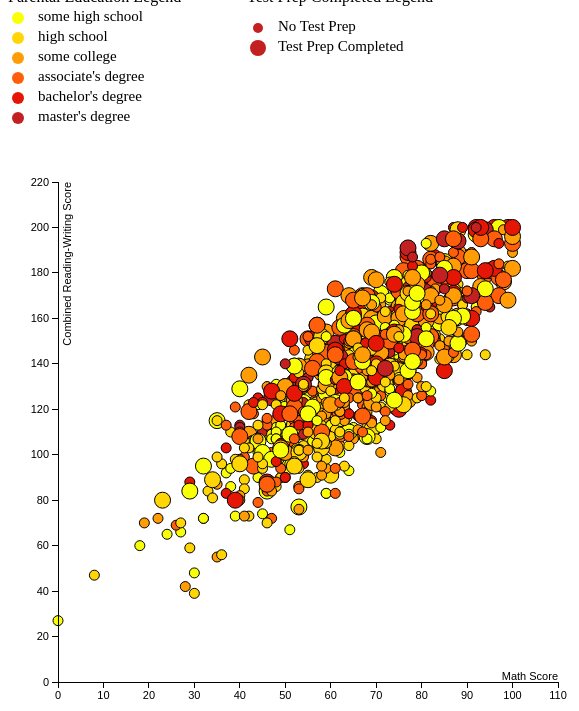
D3 v3 page, settled after 480 driven frames (8 s of simulated time); the page loaded 1 data file(s).


    d3.csv('StudentsPerformance.csv', function (data) {
        var body = d3.select('body')
          var margin = { top: 50, right: 50, bottom: 50, left: 50 }
          var h = 600 - margin.top - margin.bottom
          var w = 600 - margin.left - margin.right
          var formatPercent = d3.format('.2%')

        var colorScale = d3.scale.category20()
        
        var formatPercent = d3.format('.2%')
        var gender = data.gender;
        var race = data.race;
        var parental = data.parental_ed;
        var lunch = data.lunch;
        var prep = data.prep;
        var math = data.math_score;
        var readwrite = data.read_write_score;

        var svg = d3.select("svg");
    
        var CHART_SIZE = 350;

        var xScale = d3.scale.linear()
            .domain([
                d3.min([0,d3.min(data,function (d) { return d.math_score })]), 110
                ])
            .range([0,w])
        var yScale = d3.scale.linear()
            .domain([
                d3.min([0,d3.min(data,function (d) { return d.read_write_score })]), 220
                ])
            .range([h,0])

          var svg = body.append('svg')
              .attr('height',h + margin.top + margin.bottom)
              .attr('width',w + margin.left + margin.right)
            .append('g')
              .attr('transform','translate(' + margin.left + ',' + margin.top + ')')
          var xAxis = d3.svg.axis()
            .scale(xScale)
            .ticks(10)
            .orient('bottom')
          var yAxis = d3.svg.axis()
            .scale(yScale)
            .ticks(10)
            .orient('left')
        var circles = svg.selectAll('circle')
            .data(data)
            .enter()
          .append('circle')
            .attr('cx',function (d) { return xScale(d.math_score) })
            .attr('cy',function (d) { return yScale(d.read_write_score) })
            .attr('r',function (d) { 
            if (d.prep == "completed") {
                return 8
            }
            else {
                return 5
            }
            
             })
            .attr('stroke','black')
            .attr('stroke-width',1)
            .attr('fill',function (d) {
                if (d.parental_ed == "some high school") {
                    return "#F8FF06" }
                else if (d.parental_ed == "high school") {
                    return "#FFD506" }
                if (d.parental_ed == "some college") {
                    return "#FF9C06" }
                if (d.parental_ed == "associate's degree") {
                    return "#FF5E0B" }
                if (d.parental_ed == "bachelor's degree") {
                    return "#E61606" }
                if (d.parental_ed == "master's degree") {
                    return "#C32121" }
                else{
                    return "#080808"
                }})
            .on('mouseover', function () {
              d3.select(this)
                .transition()
                .duration(250)
                .attr('r',12)
                .attr('stroke-width',3)
            })
            .on('mouseout', function () {
              d3.select(this)
                .transition()
                .duration(150)
                .attr('r',function (d) { 
                    if (d.prep == "completed") {
                        return 8
                    }
                    else {
                        return 5
                    }})
                .attr('stroke-width',1)
            })
          .append('title')
            .text(function (d) { return 'Gender: ' + d.gender +
                                 '\nLunch: ' + d.lunch 
                                })
        svg.append('g')
            .attr('class','axis')
            .attr('transform', 'translate(0,' + h + ')')
            .call(xAxis)
          .append('text') 
            .attr('class','label')
            .attr('y',-10)
            .attr('x',w)
            .attr('dy','.71em')
            .style('text-anchor','end')
            .text('Math Score')
        svg.append('g')
            .attr('class', 'axis')
            .call(yAxis)
          .append('text')
            .attr('class','label')
            .attr('transform','rotate(-90)')
            .attr('x',0)
            .attr('y',5)
            .attr('dy','.71em')
            .style('text-anchor','end')
            .text('Combined Reading-Writing Score')


        var svg = d3.select("#my_dataviz")
        svg.append("circle").attr("cx",10).attr("cy", 10).attr("r", 6).style("fill", "#F8FF06")
        svg.append("circle").attr("cx",10).attr("cy",30).attr("r", 6).style("fill", "#FFD506")
        svg.append("circle").attr("cx",10).attr("cy",50).attr("r", 6).style("fill", "#FF9C06")
        svg.append("circle").attr("cx",10).attr("cy",70).attr("r", 6).style("fill", "#FF5E0B")
        svg.append("circle").attr("cx",10).attr("cy",90).attr("r", 6).style("fill", "#E61606")
        svg.append("circle").attr("cx",10).attr("cy",110).attr("r", 6).style("fill", "#C32121")
        svg.append("text").attr("x", 30).attr("y", 10).text("some high school").style("font-size", "15px").attr("alignment-baseline","middle")
        svg.append("text").attr("x", 30).attr("y", 30).text("high school").style("font-size", "15px").attr("alignment-baseline","middle")
        svg.append("text").attr("x", 30).attr("y", 50).text("some college").style("font-size", "15px").attr("alignment-baseline","middle")
        svg.append("text").attr("x", 30).attr("y", 70).text("associate's degree").style("font-size", "15px").attr("alignment-baseline","middle")
        svg.append("text").attr("x", 30).attr("y", 90).text("bachelor's degree").style("font-size", "15px").attr("alignment-baseline","middle")
        svg.append("text").attr("x", 30).attr("y", 110).text("master's degree").style("font-size", "15px").attr("alignment-baseline","middle")

        svg.append("circle").attr("cx",250).attr("cy", 20).attr("r", 5).style("fill", "#C32121")
        svg.append("circle").attr("cx",250).attr("cy",40).attr("r", 8).style("fill", "#C32121")
        svg.append("text").attr("x", 270).attr("y", 20).text("No Test Prep").style("font-size", "15px").attr("alignment-baseline","middle")
        svg.append("text").attr("x", 270).attr("y", 40).text("Test Prep Completed").style("font-size", "15px").attr("alignment-baseline","middle")

      })
    

### data: StudentsPerformance.csv
gender, race, parental_ed, lunch, prep, math_score, reading_score, writing_score, read_write_score
female, group B, bachelor's degree, standard, none, 72, 72, 74, 146
female, group C, some college, standard, completed, 69, 90, 88, 178
female, group B, master's degree, standard, none, 90, 95, 93, 188
female, group B, associate's degree, standard, none, 71, 83, 78, 161
female, group B, some college, standard, completed, 88, 95, 92, 187
female, group B, high school, free/reduced, none, 38, 60, 50, 110
female, group B, high school, standard, none, 65, 81, 73, 154
female, group A, master's degree, standard, none, 50, 53, 58, 111
female, group C, some high school, standard, none, 69, 75, 78, 153
female, group B, some high school, free/reduced, none, 18, 32, 28, 60
female, group C, associate's degree, free/reduced, none, 54, 58, 61, 119
female, group B, some college, free/reduced, completed, 65, 75, 70, 145
female, group C, some high school, standard, none, 69, 73, 73, 146
female, group C, bachelor's degree, standard, none, 67, 69, 75, 144
female, group D, master's degree, standard, none, 62, 70, 75, 145
female, group D, some college, standard, none, 69, 74, 74, 148
female, group B, some college, standard, none, 63, 65, 61, 126
female, group E, master's degree, free/reduced, none, 56, 72, 65, 137
female, group D, associate's degree, standard, none, 74, 81, 83, 164
female, group D, some high school, free/reduced, none, 50, 64, 59, 123
female, group D, associate's degree, free/reduced, completed, 75, 90, 88, 178
female, group C, associate's degree, standard, none, 58, 73, 68, 141
female, group B, associate's degree, standard, none, 53, 58, 65, 123
female, group E, associate's degree, free/reduced, none, 50, 56, 54, 110
female, group A, associate's degree, standard, completed, 55, 65, 62, 127
female, group C, high school, standard, none, 66, 71, 76, 147
female, group D, associate's degree, free/reduced, completed, 57, 74, 76, 150
female, group C, some high school, free/reduced, completed, 71, 84, 87, 171
female, group C, high school, free/reduced, none, 33, 41, 43, 84
female, group E, associate's degree, standard, completed, 82, 85, 86, 171
female, group C, some high school, free/reduced, none, 0, 17, 10, 27
female, group C, associate's degree, standard, none, 69, 80, 71, 151
female, group D, some high school, standard, none, 59, 58, 59, 117
female, group C, some college, standard, none, 60, 72, 74, 146
female, group C, associate's degree, standard, none, 39, 64, 57, 121
female, group D, some college, free/reduced, completed, 58, 63, 73, 136
female, group A, associate's degree, free/reduced, none, 41, 51, 48, 99
female, group D, some high school, standard, completed, 61, 74, 72, 146
female, group E, master's degree, standard, none, 62, 68, 68, 136
female, group B, associate's degree, standard, none, 47, 49, 50, 99
female, group C, some college, standard, none, 73, 80, 82, 162
female, group C, some college, free/reduced, none, 76, 83, 88, 171
female, group D, associate's degree, standard, none, 71, 71, 74, 145
female, group A, some college, standard, none, 58, 70, 67, 137
female, group D, some high school, standard, none, 73, 86, 82, 168
female, group C, bachelor's degree, standard, none, 65, 72, 74, 146
female, group B, some college, standard, none, 79, 86, 92, 178
female, group E, some college, standard, completed, 63, 72, 70, 142
female, group D, some college, free/reduced, none, 58, 67, 62, 129
female, group D, bachelor's degree, standard, none, 65, 67, 62, 129
female, group D, associate's degree, standard, none, 85, 91, 89, 180
female, group C, some college, standard, none, 58, 67, 72, 139
female, group D, master's degree, standard, none, 87, 100, 100, 200
female, group B, associate's degree, free/reduced, none, 52, 76, 70, 146
female, group B, some high school, standard, none, 70, 64, 72, 136
female, group D, associate's degree, free/reduced, completed, 77, 89, 98, 187
female, group D, some college, standard, none, 51, 58, 54, 112
female, group E, bachelor's degree, standard, completed, 99, 100, 100, 200
female, group B, bachelor's degree, free/reduced, none, 75, 85, 82, 167
female, group D, bachelor's degree, standard, none, 78, 82, 79, 161
... 940 more rows